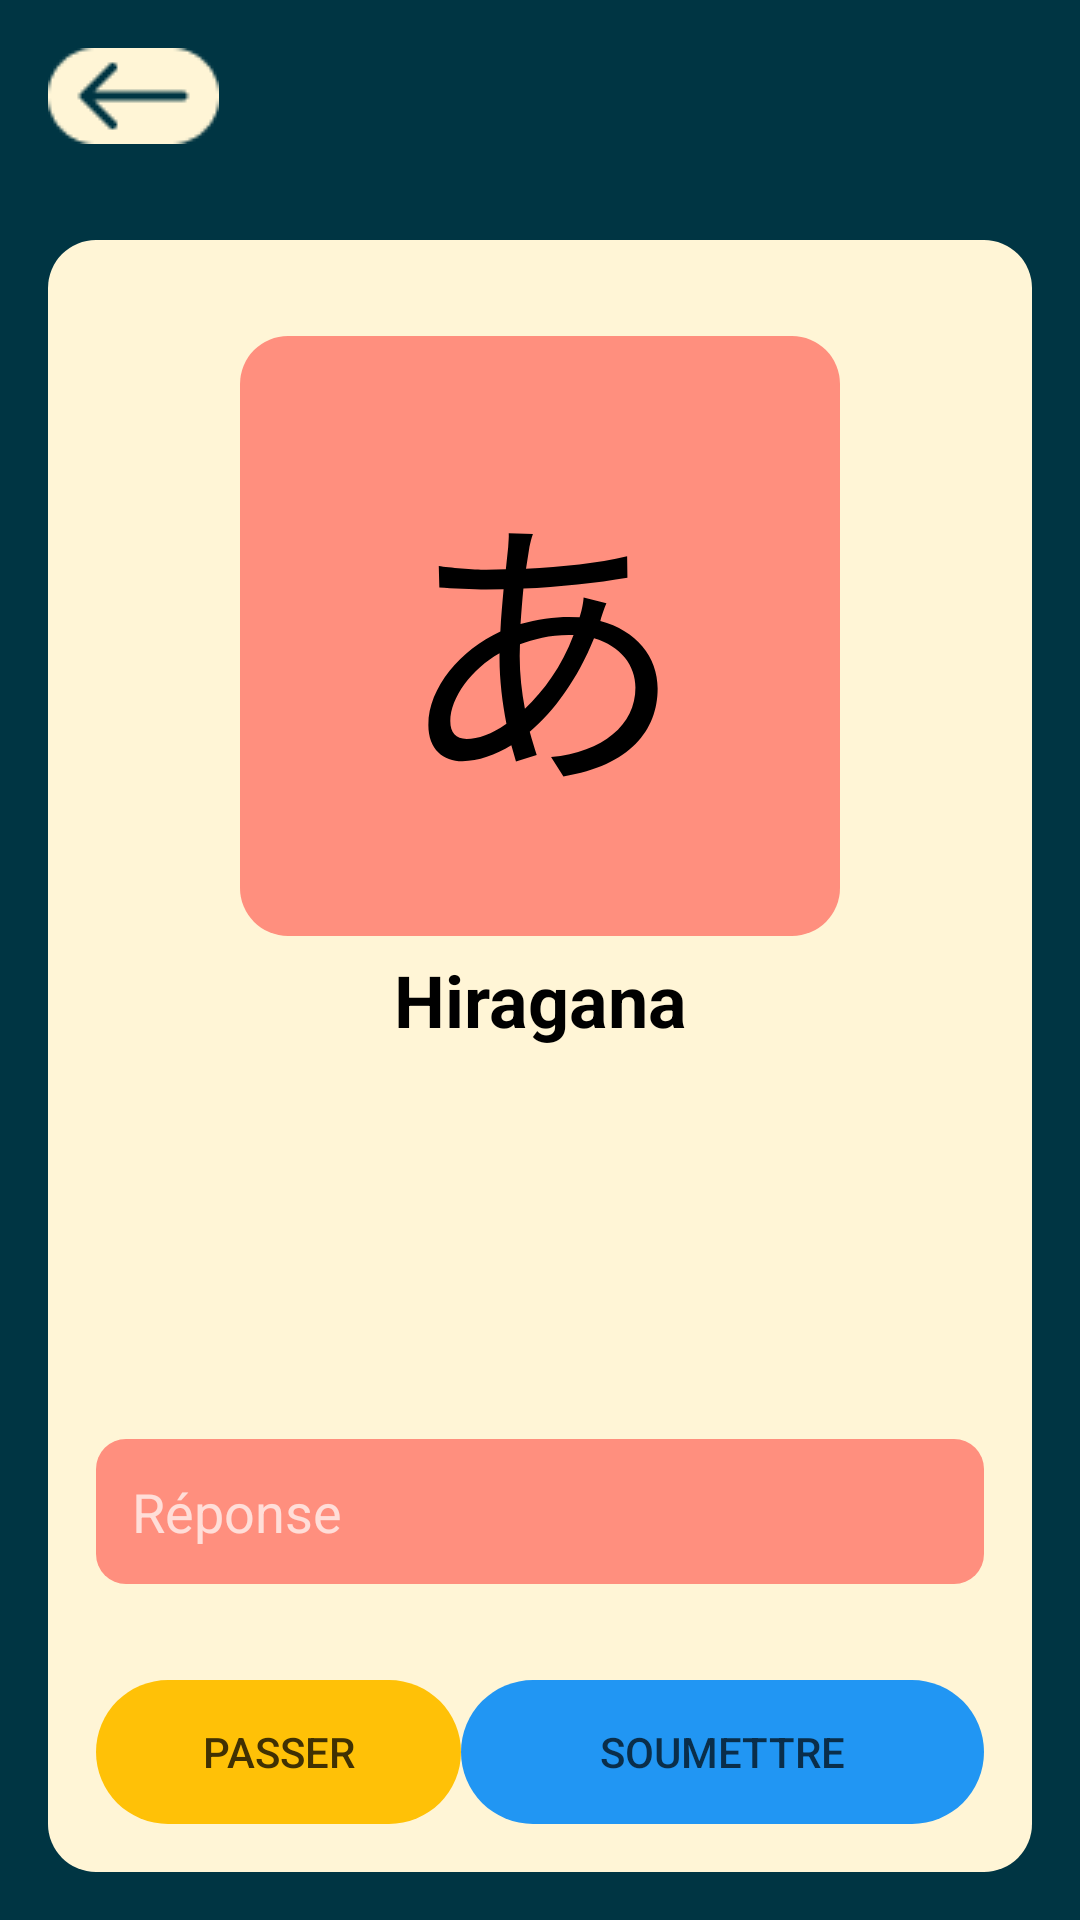

Android layout source for this screen:
<!-- AndroidManifest.xml: application theme Theme.AppCompat.NoActionBar -->
<!-- res/layout/hiragana.xml -->
<?xml version="1.0" encoding="utf-8"?>
<RelativeLayout xmlns:android="http://schemas.android.com/apk/res/android"
    android:layout_width="match_parent"
    android:layout_height="match_parent"
    android:background="@color/main_color">

    <ImageView
        android:id="@+id/back_button"
        android:contentDescription="@string/desc_test"
        android:layout_width="wrap_content"
        android:layout_height="wrap_content"
        android:layout_alignParentTop="true"
        android:layout_alignParentStart="true"
        android:layout_margin="16dp"
        android:src="@drawable/button_back" />

    <RelativeLayout
        android:id="@+id/card_main"
        android:layout_width="match_parent"
        android:layout_height="match_parent"
        android:layout_below="@id/back_button"
        android:layout_marginStart="16dp"
        android:layout_marginTop="16dp"
        android:layout_marginEnd="16dp"
        android:layout_marginBottom="16dp"
        android:orientation="vertical"
        android:background="@drawable/arrondir_main">

        <LinearLayout
            android:layout_width="match_parent"
            android:layout_height="wrap_content"
            android:orientation="vertical"
            android:layout_alignParentTop="true">
            <FrameLayout
                android:id="@+id/card_frame"
                android:layout_width="200dp"
                android:layout_height="200dp"
                android:orientation="vertical"
                android:layout_marginStart="32dp"
                android:layout_marginTop="32dp"
                android:layout_marginEnd="32dp"
                android:layout_marginBottom="5dp"
                android:layout_gravity="center_horizontal"
                android:background="@drawable/letter_card">

                <TextView
                    android:id="@+id/hiragana_character"
                    android:layout_width="match_parent"
                    android:layout_height="match_parent"
                    android:gravity="center"
                    android:text="@string/hiragana_character"
                    android:textColor="#000000"
                    android:textSize="96sp" />

            </FrameLayout>

            <TextView
                android:id="@+id/hiragana_label"
                android:layout_width="match_parent"
                android:layout_height="wrap_content"
                android:textSize="24sp"
                android:textStyle="bold"
                android:gravity="center"
                android:text="@string/Hiragana_label"
                android:textColor="#000000"
                android:visibility="visible" />
        </LinearLayout>

        <LinearLayout
            android:layout_width="match_parent"
            android:layout_height="wrap_content"
            android:layout_alignParentBottom="true"
            android:orientation="vertical">
            <EditText
                android:id="@+id/answer_input"
                android:layout_width="match_parent"
                android:layout_height="wrap_content"
                android:layout_marginStart="16dp"
                android:layout_marginTop="16dp"
                android:layout_marginEnd="16dp"
                android:layout_marginBottom="16dp"
                android:background="@drawable/rounded_edittext"
                android:hint="@string/hint_label"
                android:autofillHints="name"
                android:inputType="text"
                android:padding="12dp"
                android:textSize="18sp" />

            <LinearLayout
                android:layout_width="match_parent"
                android:layout_height="wrap_content"
                android:orientation="horizontal"
                android:layout_margin="16dp">
                <Button
                    android:id="@+id/passer_button"
                    android:layout_width="0dp"
                    android:layout_weight="0.7"
                    android:layout_height="wrap_content"
                    style="?android:attr/buttonBarButtonStyle"
                    android:background="@drawable/button_passer"
                    android:text="@string/Passer_label"
                    android:textColor="#403103" />
                <Button
                    android:id="@+id/submit_button"
                    android:layout_width="0dp"
                    android:layout_weight="1"
                    android:layout_height="wrap_content"
                    style="?android:attr/buttonBarButtonStyle"
                    android:background="@drawable/button_soumettre"
                    android:text="@string/Soumettre_label"
                    android:textColor="#0A2E4A" />
            </LinearLayout>

        </LinearLayout>

    </RelativeLayout>




</RelativeLayout>
<!-- resources referenced by this layout -->
<resources>
  <color name="main_color">#003543</color>
  <!-- drawable arrondir_main (drawable) -->
  <?xml version="1.0" encoding="utf-8"?>
  <shape xmlns:android="http://schemas.android.com/apk/res/android">
      <solid android:color="#fff5d6" />
      <corners android:radius="16dp" />
  </shape>
  <!-- drawable button_back: png bitmap (drawable, 844 bytes) -->
  <!-- drawable button_passer (drawable) -->
  <?xml version="1.0" encoding="utf-8"?>
  <selector xmlns:android="http://schemas.android.com/apk/res/android">
      <item android:state_pressed="true">
          <shape android:shape="rectangle">
              <corners android:radius="50dp"/>
              <solid android:color="#FFA726"/>
          </shape>
      </item>
      <item>
          <shape android:shape="rectangle">
              <corners android:radius="50dp" />
              <solid android:color="#FFC107" />
          </shape>
      </item>
  </selector>
  <!-- drawable button_soumettre (drawable) -->
  <?xml version="1.0" encoding="utf-8"?>
  <selector xmlns:android="http://schemas.android.com/apk/res/android">
      <item android:state_pressed="true">
          <shape android:shape="rectangle">
              <corners android:radius="50dp"/>
              <solid android:color="#1565C0"/>
          </shape>
      </item>
      <item>
          <shape android:shape="rectangle">
              <corners android:radius="50dp" />
              <solid android:color="#2196F3" />
          </shape>
      </item>
  </selector>
  <!-- drawable letter_card (drawable) -->
  <?xml version="1.0" encoding="utf-8"?>
  <shape xmlns:android="http://schemas.android.com/apk/res/android">
      <solid android:color="#ff8f7e" />
      <corners android:radius="16dp" />
  </shape>
  <!-- drawable rounded_edittext (drawable) -->
  <?xml version="1.0" encoding="utf-8"?>
  <shape xmlns:android="http://schemas.android.com/apk/res/android">
      <solid android:color="#ff8f7e" /> 
      <corners android:radius="10dp" /> 
  </shape>
  <string name="Hiragana_label">Hiragana</string>
  <string name="Passer_label">Passer</string>
  <string name="Soumettre_label">Soumettre</string>
  <string name="desc_test">test2</string>
  <string name="hint_label">Réponse</string>
  <string name="hiragana_character">あ</string>
</resources>
